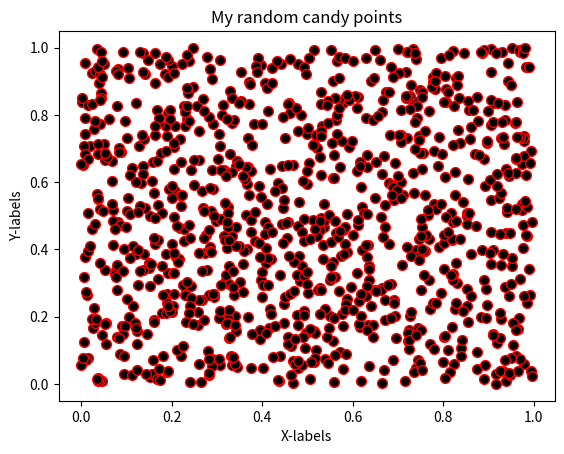

Reproduce this figure in Python. (Note: this script raises an exception after producing the figure.)
#!/usr/bin/env python
# coding: utf-8

# ## Problem 1: Simple scatter plot using random 
# 
# We can generate random numbers using using a method `random.rand()` from the [NumPy package](https://numpy.org/). This example generates 10 random values:
# 
# ```
# import numpy as np
# random_numbers = np.random.rand(10)
# 
# ```
# 
# ### Part 1
# 
# Create an new data frame called `data` and add 1000 random numbers (`float`) into a new column `x` and another 1000 random numbers (`float`) into a new column `y`.

import numpy as np
import pandas as pd

# YOUR CODE HERE 1 to set data
x = np.random.rand(1000)
y = np.random.rand(1000)
data = pd.DataFrame()
data["x"] = x
data["y"] = y

# Check your random values
print(data.head())

# Check that you have the correct number of rows
assert len(data) == 1000, "There should be 1000 rows of data."


# ### Part 2
# 

# YOUR CODE HERE 2 to set colors
colors = np.random.rand(1000)
# This test print should print out 10 first numbers in the variable colors
print(colors[0:10])

# Check that the length matches
assert len(colors) == 1000, "There should be 1000 random numbers for colors"


# ### Part 3 
# 
# #### Part 3.1
# 
# Create a scatter plot of points with random colors
# 
# #### Part 3.2
# 
# #### Part 3.3
# 

# Plot a scatter plot
# YOUR CODE HERE 3
import matplotlib.pyplot as plt
plt.scatter(x,y,s=50,c='black', cmap='rainbow', edgecolor='red')

# Add labels and title
plt.title("My random candy points")
plt.xlabel("X-labels")
plt.ylabel("Y-labels")
plt.show()
# YOUR CODE HERE 4

# Save the plot as a png file:
outputfp = "my_first_plot.png"

# YOUR CODE HERE 5

# This test print statement should print the output filename of your figure
print("Saved my first plot as:", outputfp)

#Check that the file exists (also go and open the file to check that everything is ok!)
import os

assert os.path.exists(outputfp), "Can't find the output image."


# Remember to commit your changes (including the image file) to your GitHub repo!
# 
# ### Done!
# 
# Now you can move to [problem 2](Exercise-7-problem-2.ipynb).
